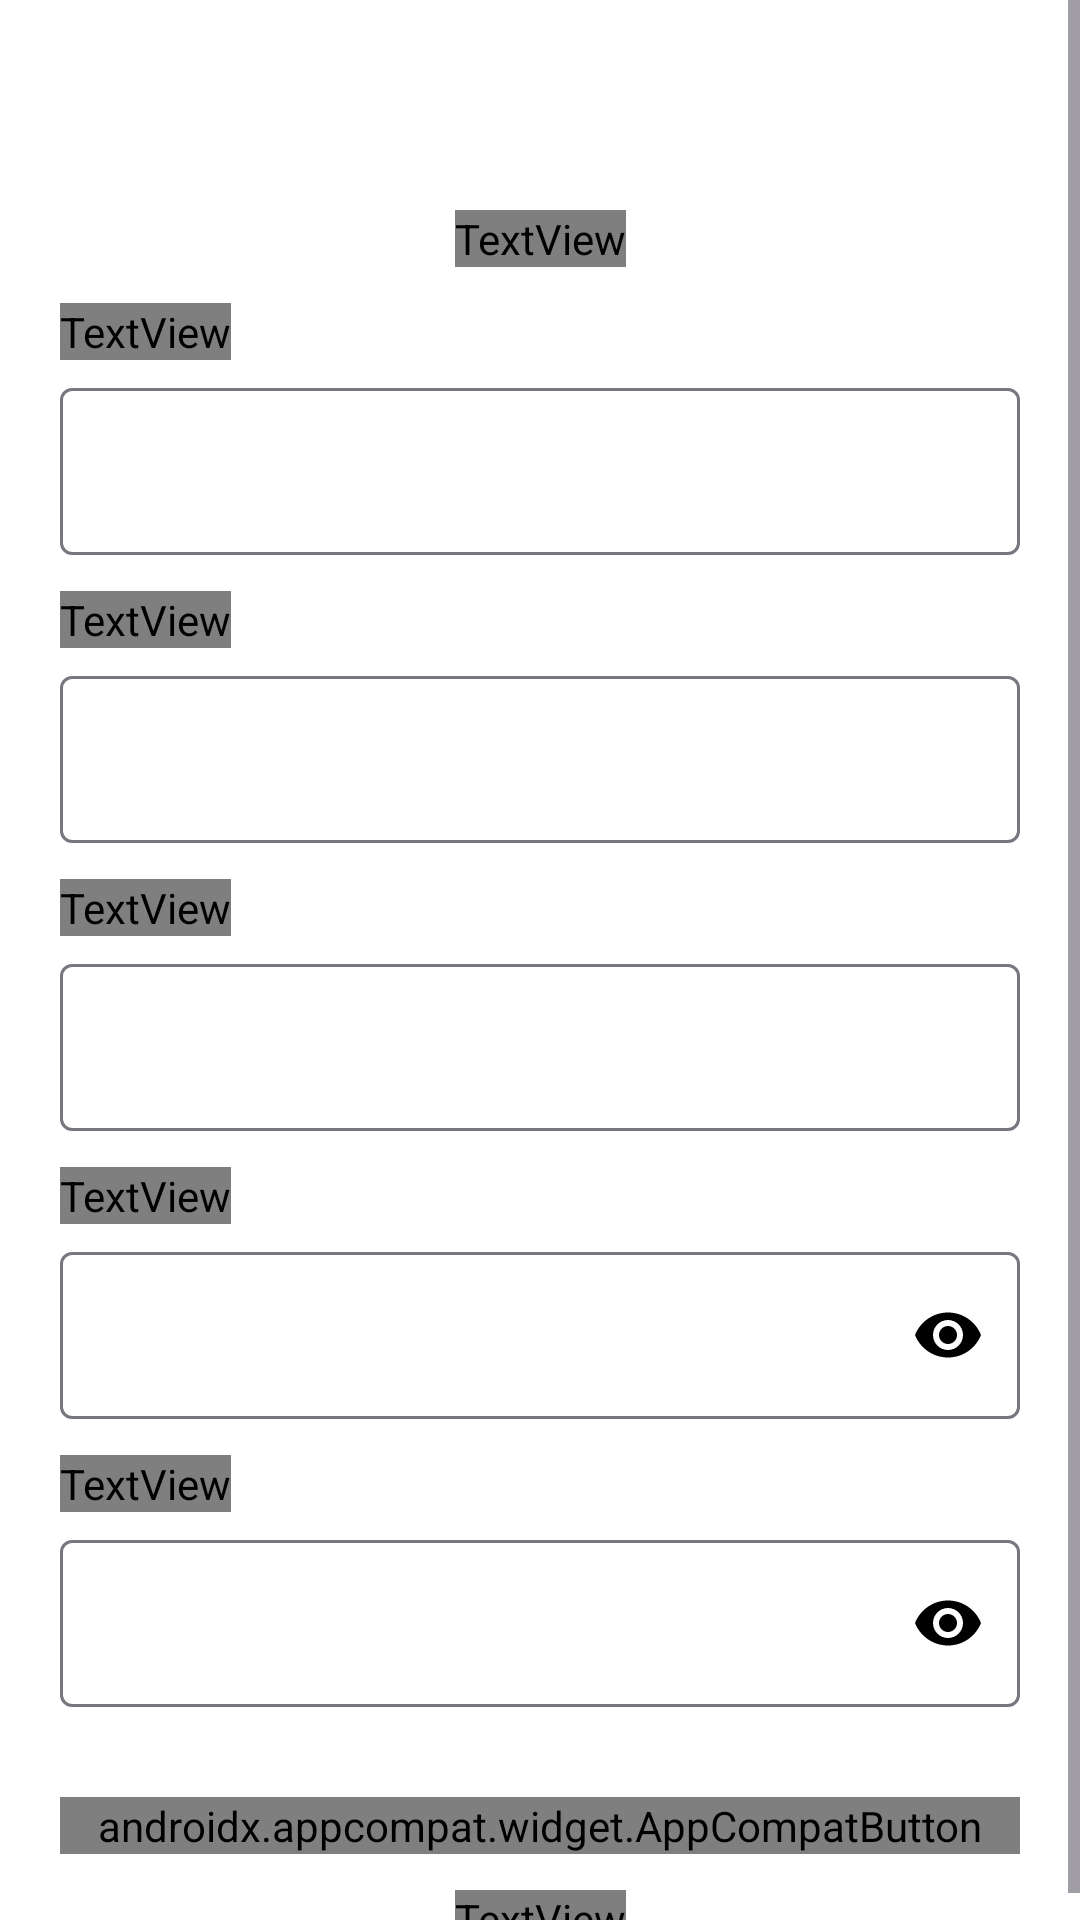

Produce the Android XML layout that renders to this screen, including the resource entries it uses.
<!-- AndroidManifest.xml: application theme Theme.AlfaRestoCustomersApp -->
<!-- res/layout/register_page.xml -->
<?xml version="1.0" encoding="utf-8"?>
<ScrollView xmlns:android="http://schemas.android.com/apk/res/android"
    xmlns:app="http://schemas.android.com/apk/res-auto"
    xmlns:tools="http://schemas.android.com/tools"
    android:layout_height="match_parent"
    android:layout_width="match_parent">

    <androidx.constraintlayout.widget.ConstraintLayout
        android:layout_width="match_parent"
        android:layout_height="wrap_content">

        <ImageView
            android:id="@+id/iv_logo"
            style="@style/Logo"
            android:importantForAccessibility="no"
            app:layout_constraintStart_toStartOf="@id/til_email"
            app:layout_constraintTop_toTopOf="parent" />

        <TextView
            android:id="@+id/tv_title"
            android:layout_width="wrap_content"
            android:layout_height="wrap_content"
            android:layout_marginTop="@dimen/dimen_70"
            android:fontFamily="@font/bold"
            android:text="@string/register"
            android:textSize="@dimen/font_24"
            app:layout_constraintEnd_toEndOf="parent"
            app:layout_constraintStart_toStartOf="parent"
            app:layout_constraintTop_toTopOf="parent" />

        <TextView
            android:layout_width="wrap_content"
            android:layout_height="wrap_content"
            android:layout_marginTop="@dimen/dimen_12"
            android:fontFamily="@font/regular"
            android:gravity="center"
            android:text="@string/name"
            app:layout_constraintStart_toStartOf="@id/til_name"
            app:layout_constraintTop_toBottomOf="@id/tv_title" />

        <com.google.android.material.textfield.TextInputLayout
            android:id="@+id/til_name"
            style="@style/ThemeOverlay.Material3.TextInputEditText.OutlinedBox"
            android:layout_width="match_parent"
            android:layout_height="wrap_content"
            android:layout_marginHorizontal="@dimen/dimen_20"
            android:layout_marginTop="@dimen/dimen_35"
            app:layout_constraintEnd_toEndOf="parent"
            app:layout_constraintStart_toStartOf="parent"
            app:layout_constraintTop_toBottomOf="@id/tv_title">

            <com.google.android.material.textfield.TextInputEditText
                android:id="@+id/et_name"
                android:layout_width="match_parent"
                android:layout_height="wrap_content"
                android:inputType="text" />
        </com.google.android.material.textfield.TextInputLayout>

        <TextView
            android:layout_width="wrap_content"
            android:layout_height="wrap_content"
            android:layout_marginTop="@dimen/dimen_12"
            android:fontFamily="@font/regular"
            android:gravity="center"
            android:text="@string/email"
            app:layout_constraintStart_toStartOf="@id/til_name"
            app:layout_constraintTop_toBottomOf="@id/til_name" />

        <com.google.android.material.textfield.TextInputLayout
            android:id="@+id/til_email"
            style="@style/ThemeOverlay.Material3.TextInputEditText.OutlinedBox"
            android:layout_width="match_parent"
            android:layout_height="wrap_content"
            android:layout_marginHorizontal="@dimen/dimen_20"
            android:layout_marginTop="@dimen/dimen_35"
            app:layout_constraintEnd_toEndOf="parent"
            app:layout_constraintStart_toStartOf="parent"
            app:layout_constraintTop_toBottomOf="@id/til_name">

            <com.google.android.material.textfield.TextInputEditText
                android:id="@+id/et_email"
                android:layout_width="match_parent"
                android:layout_height="wrap_content"
                android:inputType="textEmailAddress" />
        </com.google.android.material.textfield.TextInputLayout>

        <TextView
            android:layout_width="wrap_content"
            android:layout_height="wrap_content"
            android:layout_marginTop="@dimen/dimen_12"
            android:fontFamily="@font/regular"
            android:gravity="center"
            android:text="@string/phone_number"
            app:layout_constraintStart_toStartOf="@id/til_name"
            app:layout_constraintTop_toBottomOf="@id/til_email" />

        <com.google.android.material.textfield.TextInputLayout
            android:id="@+id/til_phone"
            style="@style/ThemeOverlay.Material3.TextInputEditText.OutlinedBox"
            android:layout_width="match_parent"
            android:layout_height="wrap_content"
            android:layout_marginHorizontal="@dimen/dimen_20"
            android:layout_marginTop="@dimen/dimen_35"
            app:layout_constraintEnd_toEndOf="parent"
            app:layout_constraintStart_toStartOf="parent"
            app:layout_constraintTop_toBottomOf="@id/til_email">

            <com.google.android.material.textfield.TextInputEditText
                android:id="@+id/et_phone"
                android:layout_width="match_parent"
                android:layout_height="wrap_content"
                android:inputType="textEmailAddress" />
        </com.google.android.material.textfield.TextInputLayout>

        <TextView
            android:layout_width="wrap_content"
            android:layout_height="wrap_content"
            android:layout_marginTop="@dimen/dimen_12"
            android:fontFamily="@font/regular"
            android:gravity="center"
            android:text="@string/password"
            app:layout_constraintStart_toStartOf="@id/til_password"
            app:layout_constraintTop_toBottomOf="@id/til_phone" />

        <com.google.android.material.textfield.TextInputLayout
            android:id="@+id/til_password"
            style="@style/ThemeOverlay.Material3.TextInputEditText.OutlinedBox"
            android:layout_width="match_parent"
            android:layout_height="wrap_content"
            android:layout_marginHorizontal="@dimen/dimen_20"
            android:layout_marginTop="@dimen/dimen_35"
            app:layout_constraintEnd_toEndOf="parent"
            app:layout_constraintStart_toStartOf="parent"
            app:layout_constraintTop_toBottomOf="@id/til_phone"
            app:passwordToggleEnabled="true"
            app:passwordToggleTint="@color/black">

            <com.google.android.material.textfield.TextInputEditText
                android:id="@+id/et_password"
                android:layout_width="match_parent"
                android:layout_height="wrap_content"
                android:inputType="textPassword" />
        </com.google.android.material.textfield.TextInputLayout>

        <TextView
            android:layout_width="wrap_content"
            android:layout_height="wrap_content"
            android:layout_marginTop="@dimen/dimen_12"
            android:fontFamily="@font/regular"
            android:gravity="center"
            android:text="@string/reenter_password"
            app:layout_constraintStart_toStartOf="@id/til_reenter_password"
            app:layout_constraintTop_toBottomOf="@id/til_password" />

        <com.google.android.material.textfield.TextInputLayout
            android:id="@+id/til_reenter_password"
            style="@style/ThemeOverlay.Material3.TextInputEditText.OutlinedBox"
            android:layout_width="match_parent"
            android:layout_height="wrap_content"
            android:layout_marginHorizontal="@dimen/dimen_20"
            android:layout_marginTop="@dimen/dimen_35"
            app:layout_constraintEnd_toEndOf="parent"
            app:layout_constraintStart_toStartOf="parent"
            app:layout_constraintTop_toBottomOf="@id/til_password"
            app:passwordToggleEnabled="true"
            app:passwordToggleTint="@color/black">

            <com.google.android.material.textfield.TextInputEditText
                android:id="@+id/et_reeenter_password"
                android:layout_width="match_parent"
                android:layout_height="wrap_content"
                android:inputType="textPassword" />
        </com.google.android.material.textfield.TextInputLayout>


        <androidx.appcompat.widget.AppCompatButton
            android:id="@+id/btn_register"
            android:layout_width="match_parent"
            android:layout_height="wrap_content"
            android:layout_marginHorizontal="@dimen/dimen_20"
            android:layout_marginTop="@dimen/dimen_30"
            android:background="@drawable/button_shape"
            android:fontFamily="@font/extrabold"
            android:text="@string/register"
            android:textColor="@color/semiwhite"
            android:textSize="@dimen/font_15"
            app:layout_constraintEnd_toEndOf="parent"
            app:layout_constraintStart_toStartOf="parent"
            app:layout_constraintTop_toBottomOf="@id/til_reenter_password" />

        <TextView
            android:id="@+id/loginTextView"
            android:layout_width="wrap_content"
            android:layout_height="wrap_content"
            android:layout_marginTop="@dimen/dimen_12"
            android:clickable="true"
            android:focusable="true"
            android:fontFamily="@font/regular"
            android:gravity="center"
            android:text="@string/direct_to_login"
            android:textSize="@dimen/font_14"
            app:layout_constraintEnd_toEndOf="@id/btn_register"
            app:layout_constraintStart_toStartOf="@id/btn_register"
            app:layout_constraintTop_toBottomOf="@id/btn_register" />

    </androidx.constraintlayout.widget.ConstraintLayout>
</ScrollView>
<!-- resources referenced by this layout -->
<resources>
  <color name="black">#FF000000</color>
  <color name="semiwhite">#EEF2F4</color>
  <dimen name="dimen_12">12dp</dimen>
  <dimen name="dimen_20">20dp</dimen>
  <dimen name="dimen_30">30dp</dimen>
  <dimen name="dimen_35">35dp</dimen>
  <dimen name="dimen_70">70dp</dimen>
  <dimen name="font_14">14sp</dimen>
  <dimen name="font_15">15sp</dimen>
  <dimen name="font_24">24sp</dimen>
  <string name="direct_to_login">Already have an account? Login here</string>
  <string name="email">Email</string>
  <string name="name">Name</string>
  <string name="password">Password</string>
  <string name="phone_number">Phone Number</string>
  <string name="reenter_password">Re-enter Password</string>
  <string name="register">Register</string>
  <style name="Logo">
          <item name="android:layout_width">wrap_content</item>
          <item name="android:layout_height">wrap_content</item>
          <item name="android:layout_marginTop">@dimen/dimen_20</item>
          <item name="android:src">@drawable/ic_logo</item>
      </style>
  <style name="Theme.AlfaRestoCustomersApp" parent="Base.Theme.AlfaRestoCustomersApp" />
  <!-- drawable ic_logo: vector/xml drawable (drawable, 10186 chars, omitted) -->
  <style name="Base.Theme.AlfaRestoCustomersApp" parent="Theme.Material3.Light.NoActionBar">
          
          
          <item name="android:windowBackground">@color/white</item>
          <item name="colorPrimaryDark">@color/alfa_orange</item>
      </style>
  <color name="white">#FFFFFFFF</color>
  <color name="alfa_orange">#FA4A0C</color>
</resources>
